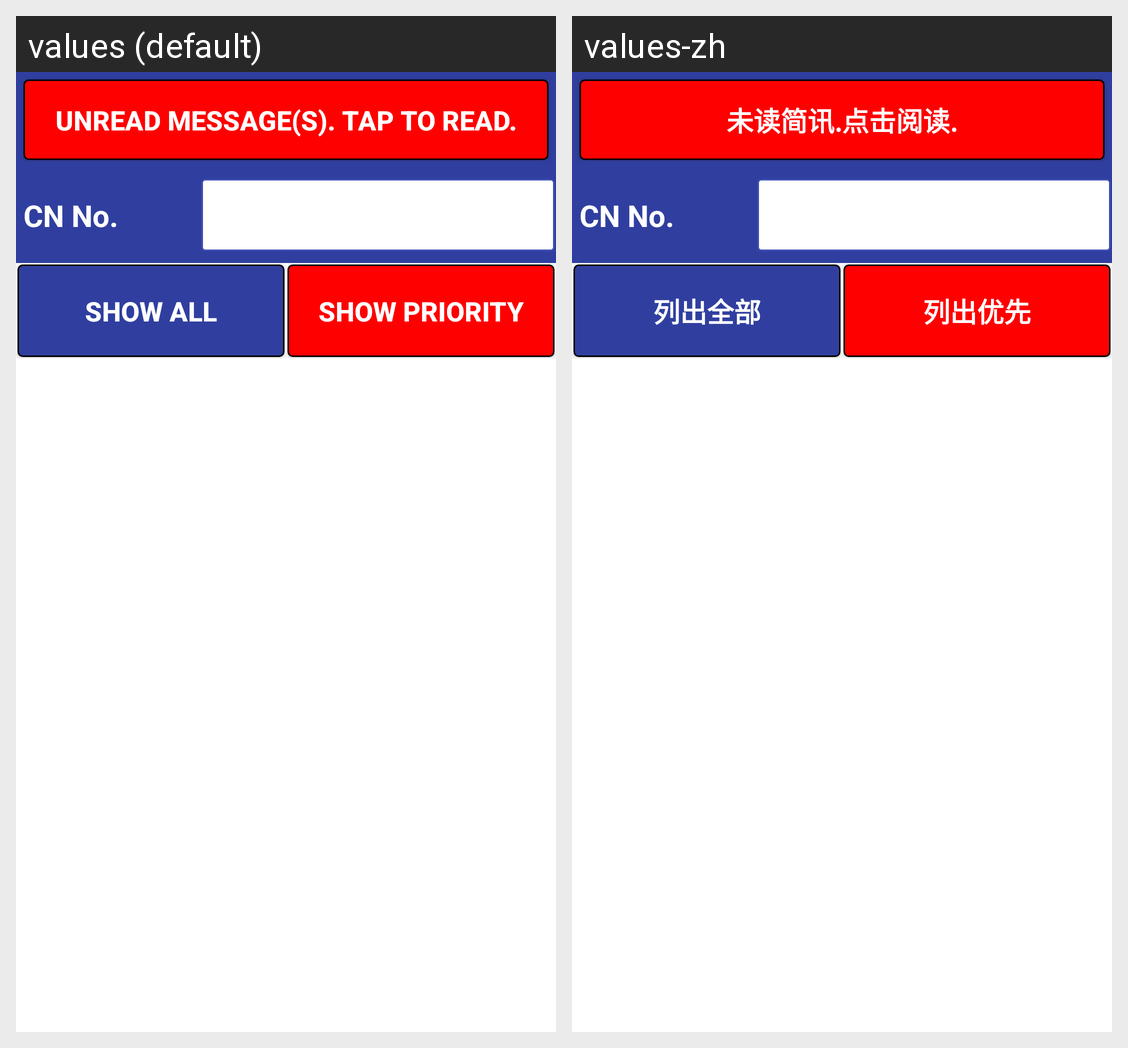

Here is an Android app screen in its default locale and in the app's own translations. Write out the translated-string differences for the strings that appear on this screen.
Android screen res/layout/activity_address_list_delivery.xml rendered under 2 locales, left to right: values (default), values-zh. Device: Nexus 5 (rendered at 1080×1920; each locale shown at half size, 540×960, under a caption strip naming it); theme AppTheme.
Strings drawn on this screen, with the default value and each locale's value (text and hints the layout hard-codes, and strings that could not be matched under every locale, appear in the picture but are not listed):

buttontext_unreadmsg
  values: Unread message(s). Tap to read.
  values-zh: 未读简讯.点击阅读.

buttontext_listall
  values: SHOW ALL
  values-zh: 列出全部

buttontext_listpriority
  values: SHOW PRIORITY
  values-zh: 列出优先
